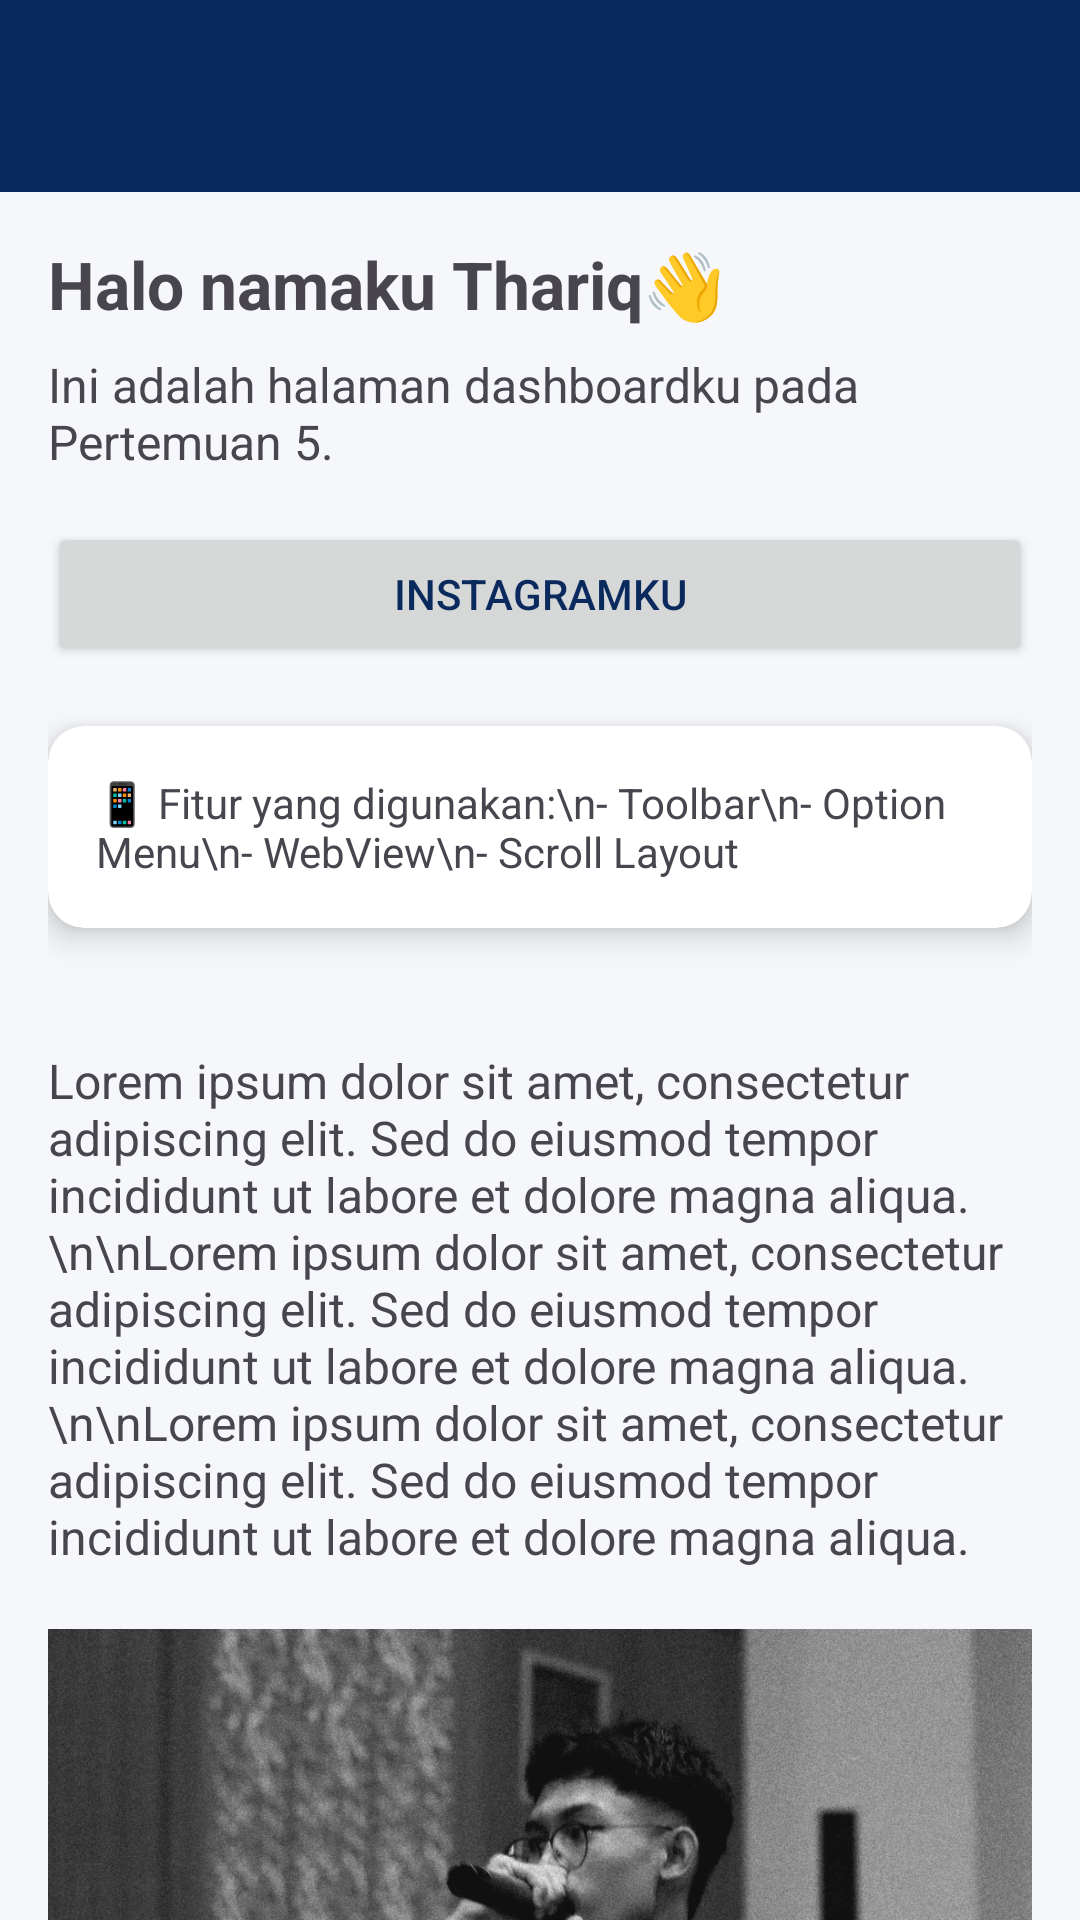

Here is an Android app screen rendered from its layout file. Give the layout XML and the strings, colors and styles it references.
<!-- AndroidManifest.xml: application theme Theme.AntoKeberApps -->
<!-- res/layout/activity_fifth.xml -->
<?xml version="1.0" encoding="utf-8"?>
<androidx.coordinatorlayout.widget.CoordinatorLayout
    xmlns:android="http://schemas.android.com/apk/res/android"
    xmlns:app="http://schemas.android.com/apk/res-auto"
    android:layout_width="match_parent"
    android:layout_height="match_parent"
    android:background="#F5F7FA">


    <com.google.android.material.appbar.AppBarLayout
        android:layout_width="match_parent"
        android:layout_height="wrap_content"
        android:fitsSystemWindows="true">

        <androidx.appcompat.widget.Toolbar
            android:id="@+id/toolbar"
            android:layout_width="match_parent"
            android:layout_height="?attr/actionBarSize"
            android:background="?attr/colorPrimary"
            android:titleTextColor="@android:color/white"
            app:layout_scrollFlags="scroll|enterAlways|snap">

        </androidx.appcompat.widget.Toolbar>
    </com.google.android.material.appbar.AppBarLayout>

    <androidx.core.widget.NestedScrollView
        android:layout_width="match_parent"
        android:layout_height="match_parent"
        app:layout_behavior="@string/appbar_scrolling_view_behavior"
        android:padding="16dp"
        android:fillViewport="true">
        <LinearLayout
            android:layout_width="match_parent"
            android:layout_height="wrap_content"
            android:orientation="vertical">

            <TextView
                android:layout_width="match_parent"
                android:layout_height="wrap_content"
                android:text="Halo namaku Thariq👋"
                android:textSize="22sp"
                android:textStyle="bold"
                android:layout_marginBottom="8dp"/>

            <TextView
                android:layout_width="match_parent"
                android:layout_height="wrap_content"
                android:text="Ini adalah halaman dashboardku pada Pertemuan 5. "
                android:textSize="16sp"
                android:layout_marginBottom="16dp"/>

            <Button
                android:id="@+id/btnWebView"
                android:layout_width="match_parent"
                android:layout_height="wrap_content"
                android:text="Instagramku"
                android:layout_marginBottom="20dp"/>

            <androidx.cardview.widget.CardView
                android:layout_width="match_parent"
                android:layout_height="wrap_content"
                android:layout_marginBottom="12dp"
                app:cardCornerRadius="12dp"
                app:cardElevation="6dp">

                <TextView
                    android:layout_width="match_parent"
                    android:layout_height="wrap_content"
                    android:text="📱 Fitur yang digunakan:\n- Toolbar\n- Option Menu\n- WebView\n- Scroll Layout"
                    android:padding="16dp"/>
            </androidx.cardview.widget.CardView>

            <androidx.cardview.widget.CardView
                android:layout_width="match_parent"
                android:layout_height="wrap_content"
                android:layout_marginBottom="12dp"
                app:cardCornerRadius="12dp"
                app:cardElevation="6dp">
            </androidx.cardview.widget.CardView>

            <TextView
                android:layout_width="match_parent"
                android:layout_height="wrap_content"
                android:text="Lorem ipsum dolor sit amet, consectetur adipiscing elit. Sed do eiusmod tempor incididunt ut labore et dolore magna aliqua.\n\nLorem ipsum dolor sit amet, consectetur adipiscing elit. Sed do eiusmod tempor incididunt ut labore et dolore magna aliqua.\n\nLorem ipsum dolor sit amet, consectetur adipiscing elit. Sed do eiusmod tempor incididunt ut labore et dolore magna aliqua."
                android:textSize="16sp"
                android:layout_marginTop="16dp"/>

            <ImageView
                android:id="@+id/ivCustom1"
                android:layout_width="match_parent"
                android:layout_height="250dp"
                android:layout_marginTop="20dp"
                android:scaleType="centerCrop"
                android:src="@drawable/founder" />

        </LinearLayout>
    </androidx.core.widget.NestedScrollView>

</androidx.coordinatorlayout.widget.CoordinatorLayout>
<!-- resources referenced by this layout -->
<resources>
  <!-- drawable founder: jpg bitmap (drawable, 696328 bytes) -->
  <style name="Theme.AntoKeberApps" parent="Base.Theme.AntoKeberApps" />
  <style name="Base.Theme.AntoKeberApps" parent="Theme.Material3.DayNight.NoActionBar">
          <item name="colorPrimary">@color/bank_primary</item>
          <item name="colorSecondary">@color/bank_accent</item>
  
          <item name="android:colorBackground">@color/bank_soft</item>
  
          <item name="android:textColorPrimary">@color/bank_primary</item>
  
          <item name="android:statusBarColor">@color/bank_primary</item>
      </style>
  <color name="bank_primary">#0A2A5E</color>
  <color name="bank_accent">#246BFD</color>
  <color name="bank_soft">#F5F7FA</color>
</resources>
